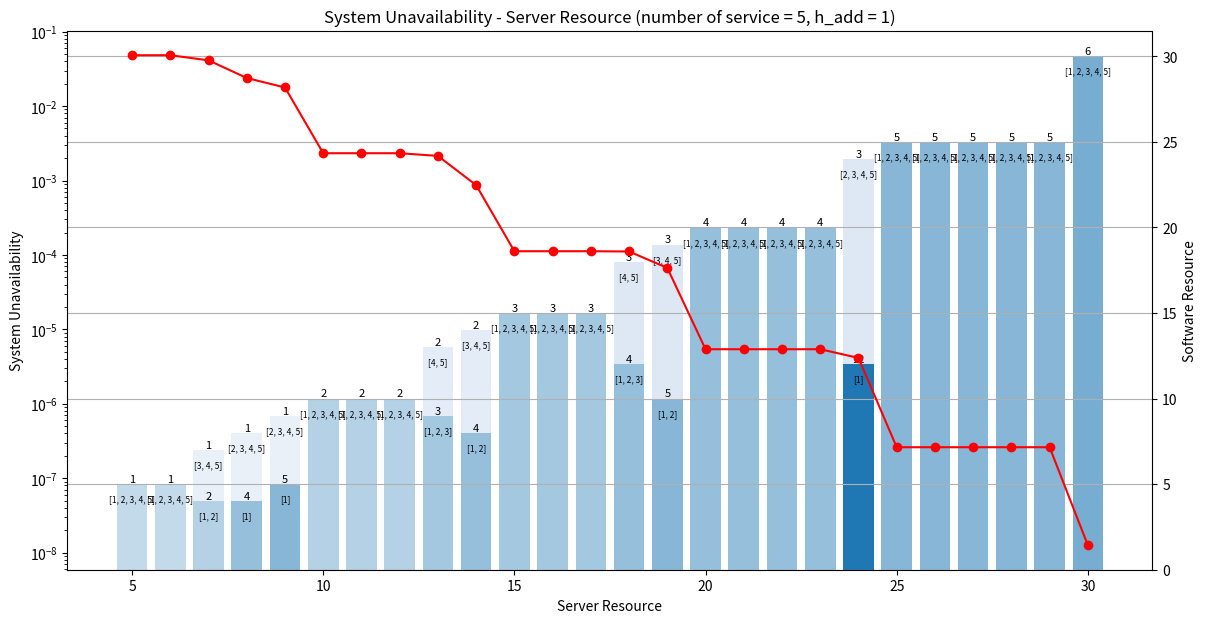

Python code for this plot:
import time
import matplotlib.pyplot as plt
import numpy as np
from itertools import combinations, chain
from matplotlib.colors import to_rgba

# 定数
n = 5  # サービス数
services = [i for i in range(1, n + 1)]
service_avail = [0.7, 0.9 ,0.9, 0.9, 0.9]
server_avail = 0.99
server_resource = [i for i in range(1, 31)]  # サーバの台数
h_add = 1  # サービス数が1増えるごとに使うサーバ台数の増加

start_time = time.time()  # 処理開始時間

# ソフトウェアの可用性を計算する関数
def calc_software_av(services_group):
    indices = [services.index(s) for s in services_group]
    return np.prod([service_avail[i] for i in indices])

# サービスの組み合わせを生成する関数
def generate_service_combinations(services):
    all_combinations = []
    n = len(services)
    for num_software in range(1, n + 1):
        for indices in combinations(range(n - 1), num_software - 1):
            split_indices = list(chain([-1], indices, [n - 1]))
            combination = [services[split_indices[i] + 1: split_indices[i + 1] + 1] for i in range(len(split_indices) - 1)]
            all_combinations.append(combination)
    return all_combinations

# サービスのすべての組み合わせを生成
all_combinations = generate_service_combinations(services)

# 冗長度合いを計算し、システム可用性が最大となる条件を探す
max_system_avail = -1
best_combination = None
best_redundancy = None
best_num_r = None

h_result = []
comb_result = []
redundancy_result = []
num_r_result = []

for H in server_resource:
    for comb in all_combinations:
        redundancy = [1] * len(comb)  # 冗長化してないときのソフトウェアごとに使用するサーバリソースを計算
        num_r = [1] * len(comb)
        for i in range(len(comb)):
            redundancy[i] += (len(comb[i]) - 1) * h_add
        total_servers = sum(redundancy)
        base_redundancy = redundancy.copy()

        while total_servers <= H:
            software_availability = [calc_software_av(group) * server_avail for group in comb]
            system_avail = np.prod([1 - (1 - sa) ** int(r) for sa, r in zip(software_availability, redundancy)])

            if system_avail > max_system_avail:
                max_system_avail = system_avail
                best_combination = comb
                best_redundancy = redundancy.copy()
                best_num_r = num_r.copy()

            # システム可用性が最も上昇するように1つのソフトウェアを冗長化
            improvements = []
            for i in range(len(comb)):  # あるサービス組み合わせにおいて、1つのソフトウェアを冗長化
                new_redundancy = redundancy.copy()
                new_num_r = num_r.copy()
                new_redundancy[i] += base_redundancy[i]
                new_num_r[i] += 1
                new_total_servers = sum(new_redundancy)
                if new_total_servers > H:
                    continue
                new_software_availability = [calc_software_av(group) * server_avail for group in comb]
                new_system_avail = np.prod([1 - (1 - sa) ** int(r) for sa, r in zip(new_software_availability, new_redundancy)])
                improvement = new_system_avail - system_avail
                improvements.append((improvement, i, new_redundancy, new_num_r))

            if not improvements:
                break

            # 最大の改善をもたらす冗長化を適用
            best_improvement = max(improvements)
            redundancy = best_improvement[2]
            num_r = best_improvement[3]
            total_servers = sum(redundancy)

    h_result.append(1 - max_system_avail)
    comb_result.append(best_combination)
    redundancy_result.append(best_redundancy)  # redundancy = 各ソフトウェアが消費するリソース
    num_r_result.append(best_num_r)  # num_r = 各ソフトウェアの冗長度

for k in range(len(h_result))[::-1]:
    if h_result[k] == 2:
        del h_result[k]
        del server_resource[k]
        del comb_result[k]
        del redundancy_result[k]
        del num_r_result[k]

# 各サービスがどのソフトウェアに内包されているかをマッピング
service_to_software = {}
if best_combination:
    for idx, software in enumerate(best_combination):
        for service in software:
            service_to_software[service] = f'Software {idx + 1}'

# プロットを作成
fig, ax = plt.subplots(figsize=(14, 7))
ax2 = ax.twinx()

xl = 'Server Resource'
yl = 'System Unavailability'

ax.plot(server_resource, [unavail for unavail in h_result], linestyle="solid", color='r', marker='o', label="System Unavailability")

# ソフトウェアの冗長度合いを積み上げ棒グラフとして描画
colors = plt.cm.tab20.colors
max_redundancy = max(max(row) for row in num_r_result)
for i in range(len(server_resource)):
    bottom = 0
    for k in range(len(comb_result[i])):
        redundancy_level = num_r_result[i][k]
        opacity = 0.2 + 0.8 * (redundancy_level / max_redundancy)
        color_with_opacity = to_rgba(colors[k % len(colors)], opacity)
        bar = ax2.bar(server_resource[i], redundancy_result[i][k], bottom=bottom, color=color_with_opacity, label=f'Software {k+1}' if i == 0 else "")
        text_x = server_resource[i]
        text_y = bottom + redundancy_result[i][k]
        ax2.text(text_x, text_y, f'{num_r_result[i][k]}', ha='center', va='bottom', color='black', fontsize=8)
        ax2.text(text_x, text_y, f'\n{comb_result[i][k]}', ha='center', va='top', color='black', fontsize=6)
        bottom += redundancy_result[i][k]

ax2.set_ylabel('Software Resource')

# ラベルを追加
ax.set_xlabel(xl)
ax.set_ylabel(yl)

ax.set_zorder(ax2.get_zorder() + 1)
ax.set_frame_on(False)

ax.set_yscale('log')
plt.title(f'System Unavailability - Server Resource (number of service = {len(services)}, h_add = {h_add})')

plt.grid(True)

end_time = time.time()  # 処理終了時間
elapsed_time = end_time - start_time  # 経過時間

print("Elapsed time: {:.2f} seconds".format(elapsed_time))

plt.show()
